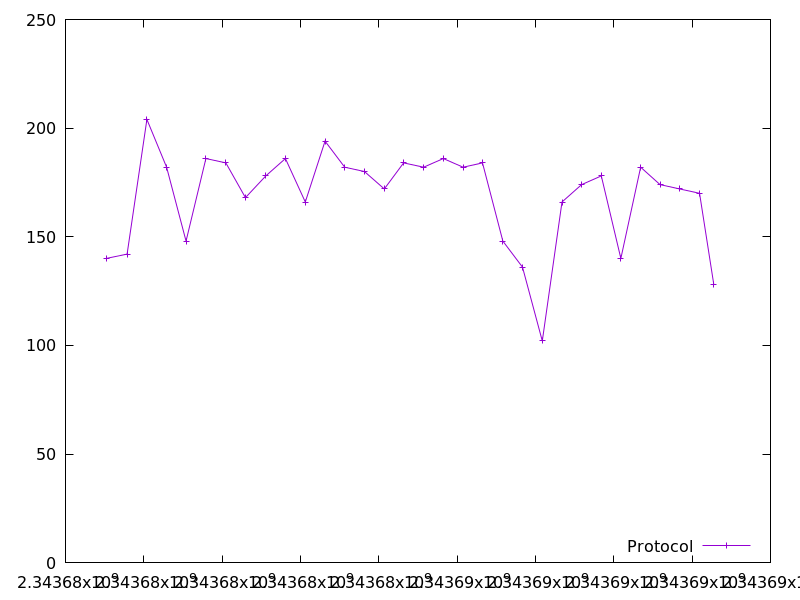

Source data for this figure (header and first rows):
2343677039.710024, 140.0
2343677572, 142.0
2343678078, 204.0
2343678582, 182.0
2343679077, 148.0
2343679585, 186.0
2343680095, 184.0
2343680595, 168.0
2343681115, 178.0
2343681615, 186.0
2343682123, 166.0
2343682628, 194.0
2343683129, 182.0
2343683633, 180.0
2343684140, 172.0
2343684633, 184.0
2343685144, 182.0
2343685647, 186.0
2343686151, 182.0
2343686648, 184.0
2343687167, 148.0
2343687669, 136.0
2343688174, 102.0
2343688677, 166.0
2343689178, 174.0
2343689682, 178.0
2343690181, 140.0
2343690686, 182.0
2343691180, 174.0
2343691681, 172.0
2343692189, 170.0
2343692554, 128.0
